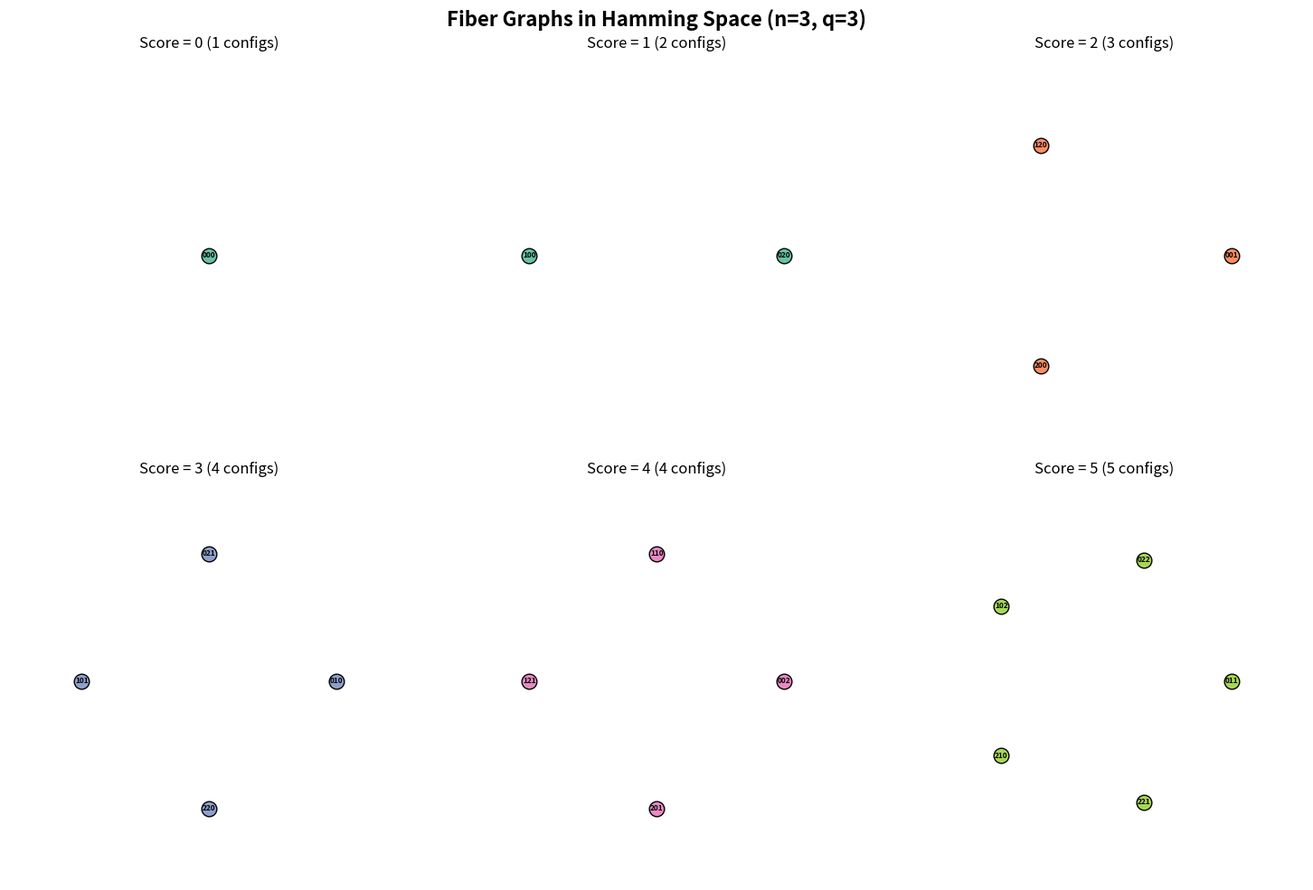

This figure's Python source:
#!/usr/bin/env python3
"""
Visualization: Fiber Graph Structure

Plots the fiber graph for a small Hamming space, showing
configurations as nodes colored by fiber, with edges for
Hamming-adjacent same-score pairs.
"""
import numpy as np
import matplotlib
matplotlib.use('Agg')
import matplotlib.pyplot as plt
from itertools import product


def weight_system_score(weights, config):
    return sum(weights[i][config[i]] for i in range(len(config)))


def hamming_dist(x, y):
    return sum(1 for a, b in zip(x, y) if a != b)


def main():
    n, q = 3, 3
    weights = [
        [0, 1, 2],
        [0, 3, 1],
        [0, 2, 4],
    ]

    configs = list(product(range(q), repeat=n))
    scores = {c: weight_system_score(weights, c) for c in configs}

    # Group by score
    fibers = {}
    for c, s in scores.items():
        fibers.setdefault(s, []).append(c)

    # Build fiber graphs
    fig, axes = plt.subplots(2, 3, figsize=(15, 10))
    fig.suptitle('Fiber Graphs in Hamming Space (n=3, q=3)', fontsize=16, fontweight='bold')

    sorted_scores = sorted(fibers.keys())
    colors = plt.cm.Set2(np.linspace(0, 1, len(sorted_scores)))

    for idx, (score, ax) in enumerate(zip(sorted_scores[:6], axes.flat)):
        fiber = fibers[score]
        m = len(fiber)

        # Position nodes in a circle
        if m == 1:
            positions = {fiber[0]: (0.5, 0.5)}
        else:
            angles = np.linspace(0, 2 * np.pi, m, endpoint=False)
            positions = {fiber[k]: (0.5 + 0.35 * np.cos(angles[k]),
                                     0.5 + 0.35 * np.sin(angles[k]))
                        for k in range(m)}

        # Draw edges
        for i, c1 in enumerate(fiber):
            for c2 in fiber[i+1:]:
                if hamming_dist(c1, c2) == 1:
                    x1, y1 = positions[c1]
                    x2, y2 = positions[c2]
                    ax.plot([x1, x2], [y1, y2], 'k-', alpha=0.3, linewidth=1)

        # Draw nodes
        for c in fiber:
            x, y = positions[c]
            ax.plot(x, y, 'o', color=colors[idx], markersize=12, markeredgecolor='black')
            label = ''.join(str(v) for v in c)
            ax.text(x, y, label, ha='center', va='center', fontsize=6, fontweight='bold')

        ax.set_title(f'Score = {score} ({m} configs)', fontsize=12)
        ax.set_xlim(-0.05, 1.05)
        ax.set_ylim(-0.05, 1.05)
        ax.set_aspect('equal')
        ax.axis('off')

    for idx in range(len(sorted_scores), 6):
        axes.flat[idx].axis('off')

    plt.tight_layout()
    plt.savefig('fiber_graph_visualization.png', dpi=150, bbox_inches='tight')
    print("Saved fiber_graph_visualization.png")


if __name__ == "__main__":
    main()
